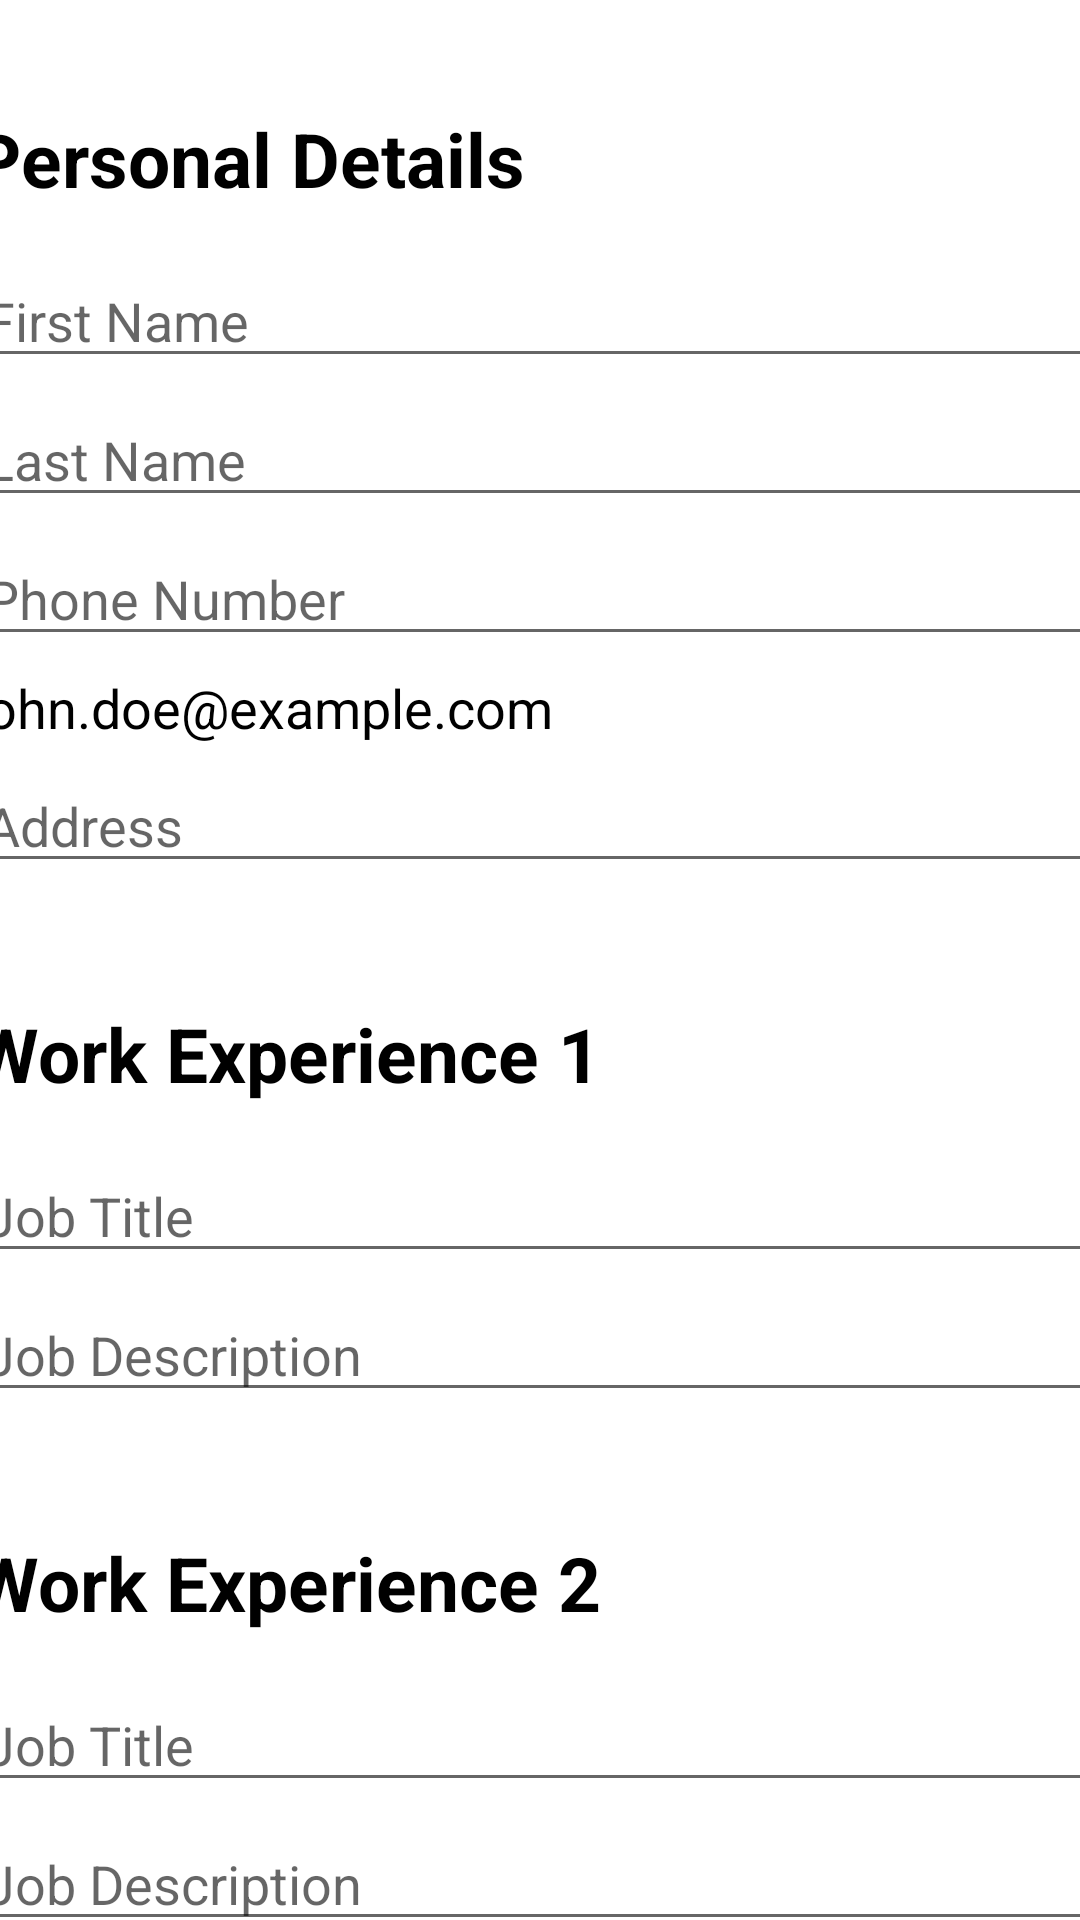

Reconstruct the res/layout file that produces this screen, plus the resources it refers to.
<!-- AndroidManifest.xml: application theme Theme.JobBoost -->
<!-- res/layout/activity_resume_builder.xml -->
<?xml version="1.0" encoding="utf-8"?>
<androidx.constraintlayout.widget.ConstraintLayout xmlns:android="http://schemas.android.com/apk/res/android"
    xmlns:app="http://schemas.android.com/apk/res-auto"
    xmlns:tools="http://schemas.android.com/tools"
    android:layout_width="match_parent"
    android:layout_height="match_parent"
    tools:context=".ResumeBuilderActivity">

    <androidx.core.widget.NestedScrollView
        android:layout_width="409dp"
        android:layout_height="729dp"
        android:fillViewport="true"
        app:layout_constraintBottom_toBottomOf="parent"
        app:layout_constraintEnd_toEndOf="parent"
        app:layout_constraintStart_toStartOf="parent"
        app:layout_constraintTop_toTopOf="parent">

        <LinearLayout
            android:layout_width="match_parent"
            android:layout_height="wrap_content"
            android:orientation="vertical" >

            <TextView
                android:layout_width="match_parent"
                android:layout_height="wrap_content"
                android:layout_marginLeft="15dp"
                android:layout_marginTop="80dp"
                android:layout_marginBottom="10dp"
                android:text="Personal Details"
                android:textColor="@color/black"
                android:textSize="25sp"
                android:textStyle="bold" />

            <EditText
                android:id="@+id/resumeFirstName"
                android:layout_width="match_parent"
                android:layout_height="wrap_content"
                android:layout_marginLeft="15dp"
                android:layout_marginTop="5dp"
                android:layout_marginRight="15dp"
                android:ems="10"
                android:hint="First Name"
                android:text=""
                android:textSize="18sp" />
            <EditText
                android:id="@+id/resumeLastName"
                android:layout_width="match_parent"
                android:layout_height="wrap_content"
                android:layout_marginLeft="15dp"
                android:layout_marginTop="5dp"
                android:layout_marginRight="15dp"
                android:ems="10"
                android:hint="Last Name"
                android:text=""
                android:textSize="18sp" />
            <EditText
                android:id="@+id/resumePhoneNumber"
                android:layout_width="match_parent"
                android:layout_height="wrap_content"
                android:layout_marginLeft="15dp"
                android:layout_marginTop="5dp"
                android:layout_marginRight="15dp"
                android:ems="10"
                android:hint="Phone Number"
                android:text=""
                android:textSize="18sp" />

            <TextView
                android:id="@+id/resumeEmail"
                android:layout_width="match_parent"
                android:layout_height="wrap_content"
                android:layout_marginLeft="15dp"
                android:layout_marginTop="5dp"
                android:layout_marginRight="15dp"
                android:ems="10"
                android:textColor="@color/black"
                android:text="john.doe@example.com"
                android:textSize="18sp"
                tools:ignore="TextFields" />

            <EditText
                android:id="@+id/resumeAddress"
                android:layout_width="match_parent"
                android:layout_height="wrap_content"
                android:layout_marginLeft="15dp"
                android:layout_marginTop="5dp"
                android:layout_marginRight="15dp"
                android:ems="10"
                android:hint="Address"
                android:text=""
                android:textSize="18sp" />

            <TextView
                android:layout_width="match_parent"
                android:layout_height="wrap_content"
                android:layout_marginLeft="15dp"
                android:layout_marginTop="40dp"
                android:layout_marginBottom="10dp"
                android:text="Work Experience 1"
                android:textColor="@color/black"
                android:textSize="25sp"
                android:textStyle="bold" />

            <EditText
                android:id="@+id/resumeJobTitle1"
                android:layout_width="match_parent"
                android:layout_height="wrap_content"
                android:layout_marginLeft="15dp"
                android:layout_marginTop="5dp"
                android:layout_marginRight="15dp"
                android:ems="10"
                android:text=""
                android:hint="Job Title"
                android:textSize="18sp" />

            <EditText
                android:id="@+id/resumeJobDescription1"
                android:layout_width="match_parent"
                android:layout_height="wrap_content"
                android:layout_marginLeft="15dp"
                android:layout_marginTop="5dp"
                android:layout_marginRight="15dp"
                android:ems="10"
                android:text=""
                android:inputType="textMultiLine"
                android:hint="Job Description"
                android:textSize="18sp" />

            <TextView
                android:layout_width="match_parent"
                android:layout_height="wrap_content"
                android:layout_marginLeft="15dp"
                android:layout_marginTop="40dp"
                android:layout_marginBottom="10dp"
                android:text="Work Experience 2"
                android:textColor="@color/black"
                android:textSize="25sp"
                android:textStyle="bold" />

            <EditText
                android:id="@+id/resumeJobTitle2"
                android:layout_width="match_parent"
                android:layout_height="wrap_content"
                android:layout_marginLeft="15dp"
                android:layout_marginTop="5dp"
                android:text=""
                android:layout_marginRight="15dp"
                android:ems="10"
                android:hint="Job Title"
                android:textSize="18sp" />

            <EditText
                android:id="@+id/resumeJobDescription2"
                android:layout_width="match_parent"
                android:layout_height="wrap_content"
                android:layout_marginLeft="15dp"
                android:layout_marginTop="5dp"
                android:layout_marginRight="15dp"
                android:ems="10"
                android:text=""
                android:inputType="textMultiLine"
                android:hint="Job Description"
                android:textSize="18sp" />

            <TextView
                android:layout_width="match_parent"
                android:layout_height="wrap_content"
                android:layout_marginLeft="15dp"
                android:layout_marginTop="40dp"
                android:layout_marginBottom="10dp"
                android:text="Work Experience 3"
                android:textColor="@color/black"
                android:textSize="25sp"
                android:textStyle="bold" />

            <EditText
                android:id="@+id/resumeJobTitle3"
                android:layout_width="match_parent"
                android:layout_height="wrap_content"
                android:layout_marginLeft="15dp"
                android:layout_marginTop="5dp"
                android:layout_marginRight="15dp"
                android:ems="10"
                android:text=""
                android:hint="Job Title"
                android:textSize="18sp" />

            <EditText
                android:id="@+id/resumeJobDescription3"
                android:layout_width="match_parent"
                android:layout_height="wrap_content"
                android:layout_marginLeft="15dp"
                android:layout_marginTop="5dp"
                android:layout_marginRight="15dp"
                android:ems="10"
                android:text=""
                android:inputType="textMultiLine"
                android:hint="Job Description"
                android:textSize="18sp" />

            <TextView
                android:layout_width="match_parent"
                android:layout_height="wrap_content"
                android:layout_marginLeft="15dp"
                android:layout_marginTop="40dp"
                android:layout_marginBottom="10dp"
                android:text="Highest Education Level"
                android:textColor="@color/black"
                android:textSize="25sp"
                android:textStyle="bold" />

            <EditText
                android:id="@+id/resumeProgramName"
                android:layout_width="match_parent"
                android:layout_height="wrap_content"
                android:layout_marginLeft="15dp"
                android:layout_marginTop="5dp"
                android:layout_marginRight="15dp"
                android:ems="10"
                android:text=""
                android:hint="Program Name"
                android:textSize="18sp" />

            <EditText
                android:id="@+id/resumeProgramLevel"
                android:layout_width="match_parent"
                android:layout_height="wrap_content"
                android:layout_marginLeft="15dp"
                android:layout_marginTop="5dp"
                android:layout_marginRight="15dp"
                android:ems="10"
                android:text=""
                android:hint="Program Level"
                android:textSize="18sp" />

            <TextView
                android:layout_width="match_parent"
                android:layout_height="wrap_content"
                android:layout_marginLeft="15dp"
                android:layout_marginTop="40dp"
                android:layout_marginBottom="10dp"
                android:text="Portfolio"
                android:textColor="@color/black"
                android:textSize="25sp"
                android:textStyle="bold" />

            <EditText
                android:id="@+id/resumePortfolio"
                android:layout_width="match_parent"
                android:layout_height="wrap_content"
                android:layout_marginLeft="15dp"
                android:layout_marginTop="5dp"
                android:layout_marginRight="15dp"
                android:ems="10"
                android:text=""
                android:hint="Portfolio Name"
                android:textSize="18sp" />

            <EditText
                android:id="@+id/resumeLink"
                android:layout_width="match_parent"
                android:layout_height="wrap_content"
                android:layout_marginLeft="15dp"
                android:layout_marginTop="5dp"
                android:layout_marginRight="15dp"
                android:ems="10"
                android:text=""
                android:hint="Portfolio Link"
                android:textSize="18sp" />

            <Button
                android:id="@+id/buttonGenerate"
                android:layout_width="match_parent"
                android:layout_height="wrap_content"
                android:layout_marginLeft="100dp"
                android:layout_marginTop="5dp"
                android:layout_marginRight="100dp"
                android:layout_marginBottom="100dp"
                android:text="Generate"
                android:textAlignment="center"
                android:textAllCaps="false" />

        </LinearLayout>
    </androidx.core.widget.NestedScrollView>
</androidx.constraintlayout.widget.ConstraintLayout>
<!-- resources referenced by this layout -->
<resources>
  <style name="Theme.JobBoost" parent="Theme.MaterialComponents.DayNight.DarkActionBar">
          
          <item name="colorPrimary">@color/purple_500</item>
          <item name="colorPrimaryVariant">@color/purple_700</item>
          <item name="colorOnPrimary">@color/white</item>
          
          <item name="colorSecondary">@color/teal_200</item>
          <item name="colorSecondaryVariant">@color/teal_700</item>
          <item name="colorOnSecondary">@color/black</item>
          
          <item name="android:statusBarColor">?attr/colorPrimaryVariant</item>
          
      </style>
  <!-- not gathered from this repository: default colours our renderer supplied (Android Studio template values) -->
  <color name="purple_500">#FF6200EE</color>
  <color name="purple_700">#FF3700B3</color>
  <color name="teal_200">#FF03DAC5</color>
  <color name="teal_700">#FF018786</color>
  <color name="black">#FF000000</color>
  <color name="white">#FFFFFFFF</color>
</resources>
